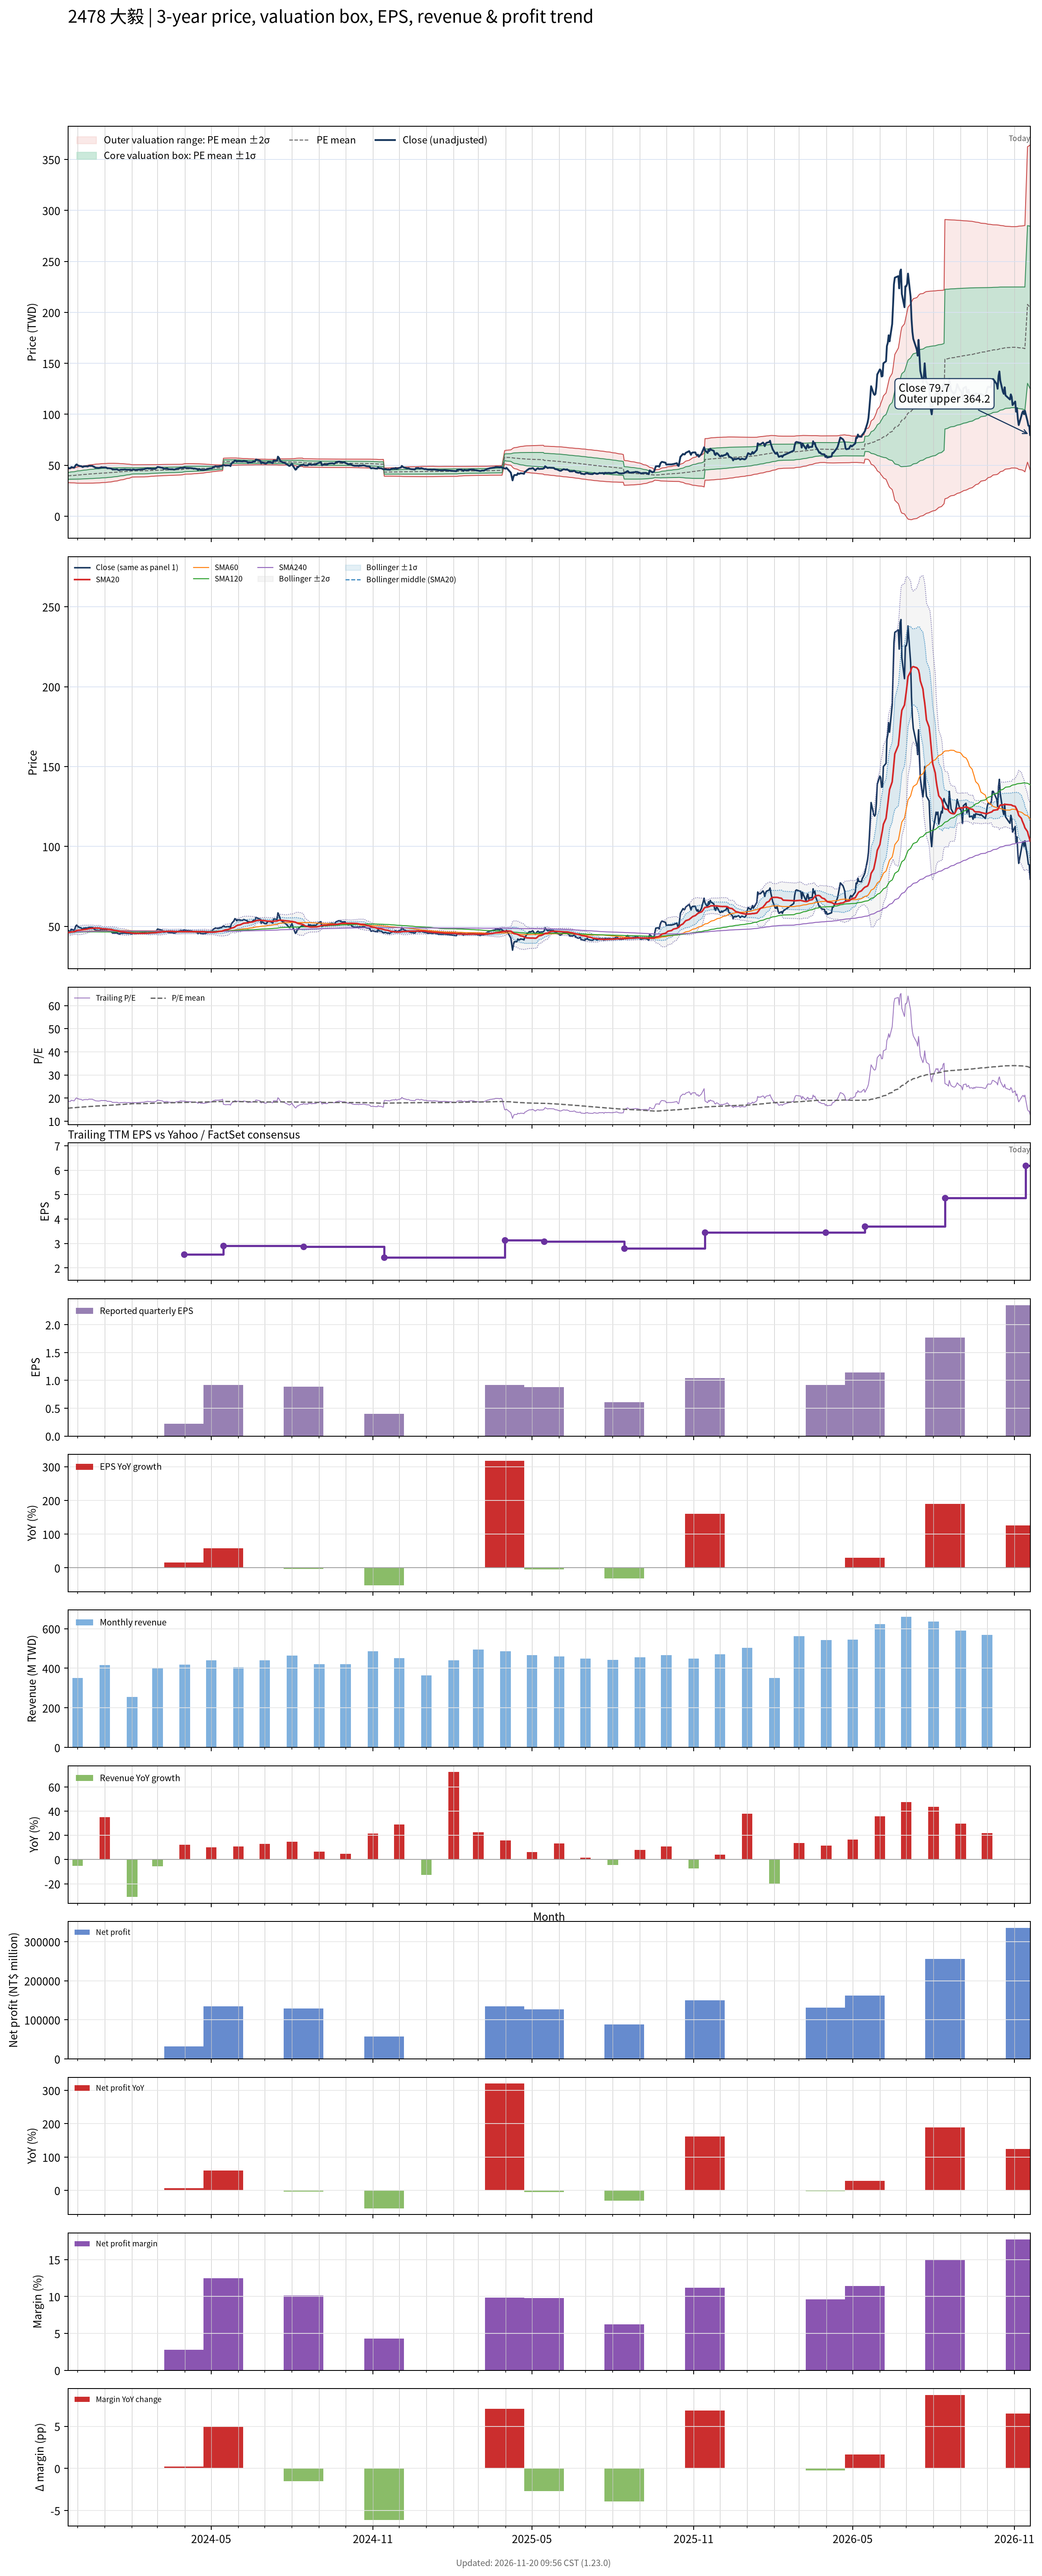

Source data for this figure (header and first rows):
# chart-version: skill-stock-dynamic-val…
date, close, available_date, period_end, eps, ttm_eps, pe, pe_mean, pe_std, price_m2, price_m1, price_mean, price_p1, price_p2, forward_eps, forward_pe, forward_pe_mean, forward_pe_std, forward_price_m2, forward_price_m1, forward_price_mean, forward_price_p1, forward_price_p2, sma20
2023-11-20, 47.2, 2023-11-14, 2023-09-30, 0.84, 2.53, 18.66, 15.63, 1.319, 32.86, 36.2, 39.53, 42.87, 46.2, , , , , , , , , , 46.01
2023-11-21, 47.2, 2023-11-14, 2023-09-30, 0.84, 2.53, 18.66, 15.66, 1.343, 32.82, 36.22, 39.62, 43.02, 46.42, , , , , , , , , , 46.13
2023-11-22, 46.9, 2023-11-14, 2023-09-30, 0.84, 2.53, 18.54, 15.69, 1.364, 32.8, 36.25, 39.71, 43.16, 46.61, , , , , , , , , , 46.23
2023-11-23, 47.2, 2023-11-14, 2023-09-30, 0.84, 2.53, 18.66, 15.73, 1.387, 32.77, 36.28, 39.79, 43.3, 46.81, , , , , , , , , , 46.34
2023-11-24, 48.2, 2023-11-14, 2023-09-30, 0.84, 2.53, 19.05, 15.76, 1.416, 32.72, 36.3, 39.88, 43.47, 47.05, , , , , , , , , , 46.52
2023-11-27, 47.5, 2023-11-14, 2023-09-30, 0.84, 2.53, 18.77, 15.8, 1.438, 32.69, 36.33, 39.97, 43.61, 47.25, , , , , , , , , , 46.66
2023-11-28, 48.7, 2023-11-14, 2023-09-30, 0.84, 2.53, 19.25, 15.84, 1.469, 32.63, 36.35, 40.07, 43.78, 47.5, , , , , , , , , , 46.87
2023-11-29, 50.2, 2023-11-14, 2023-09-30, 0.84, 2.53, 19.84, 15.88, 1.509, 32.54, 36.36, 40.18, 44, 47.81, , , , , , , , , , 47.13
2023-11-30, 50.8, 2023-11-14, 2023-09-30, 0.84, 2.53, 20.08, 15.93, 1.552, 32.44, 36.37, 40.29, 44.22, 48.15, , , , , , , , , , 47.39
2023-12-01, 49.95, 2023-11-14, 2023-09-30, 0.84, 2.53, 19.74, 15.97, 1.585, 32.39, 36.4, 40.41, 44.41, 48.42, , , , , , , , , , 47.55
2023-12-04, 49.1, 2023-11-14, 2023-09-30, 0.84, 2.53, 19.41, 16.01, 1.61, 32.36, 36.43, 40.51, 44.58, 48.65, , , , , , , , , , 47.64
2023-12-05, 49.15, 2023-11-14, 2023-09-30, 0.84, 2.53, 19.43, 16.05, 1.634, 32.34, 36.48, 40.61, 44.74, 48.88, , , , , , , , , , 47.74
2023-12-06, 48.55, 2023-11-14, 2023-09-30, 0.84, 2.53, 19.19, 16.09, 1.653, 32.35, 36.53, 40.71, 44.89, 49.07, , , , , , , , , , 47.83
2023-12-07, 48.2, 2023-11-14, 2023-09-30, 0.84, 2.53, 19.05, 16.13, 1.667, 32.37, 36.59, 40.81, 45.03, 49.24, , , , , , , , , , 47.89
2023-12-08, 48.8, 2023-11-14, 2023-09-30, 0.84, 2.53, 19.29, 16.17, 1.686, 32.37, 36.64, 40.91, 45.17, 49.44, , , , , , , , , , 48.02
2023-12-11, 49, 2023-11-14, 2023-09-30, 0.84, 2.53, 19.37, 16.21, 1.705, 32.38, 36.69, 41.01, 45.32, 49.63, , , , , , , , , , 48.16
2023-12-12, 48.75, 2023-11-14, 2023-09-30, 0.84, 2.53, 19.27, 16.25, 1.722, 32.39, 36.75, 41.1, 45.46, 49.81, , , , , , , , , , 48.29
2023-12-13, 48.9, 2023-11-14, 2023-09-30, 0.84, 2.53, 19.33, 16.29, 1.738, 32.41, 36.81, 41.2, 45.6, 50, , , , , , , , , , 48.4
2023-12-14, 49.45, 2023-11-14, 2023-09-30, 0.84, 2.53, 19.55, 16.33, 1.757, 32.41, 36.86, 41.3, 45.75, 50.19, , , , , , , , , , 48.54
2023-12-15, 49.35, 2023-11-14, 2023-09-30, 0.84, 2.53, 19.51, 16.36, 1.776, 32.41, 36.91, 41.4, 45.89, 50.39, , , , , , , , , , 48.66
2023-12-18, 49.3, 2023-11-14, 2023-09-30, 0.84, 2.53, 19.49, 16.4, 1.792, 32.44, 36.97, 41.5, 46.04, 50.57, , , , , , , , , , 48.76
2023-12-19, 48.6, 2023-11-14, 2023-09-30, 0.84, 2.53, 19.21, 16.44, 1.802, 32.48, 37.04, 41.6, 46.16, 50.72, , , , , , , , , , 48.83
2023-12-20, 48.45, 2023-11-14, 2023-09-30, 0.84, 2.53, 19.15, 16.48, 1.813, 32.52, 37.1, 41.69, 46.28, 50.86, , , , , , , , , , 48.91
2023-12-21, 47.7, 2023-11-14, 2023-09-30, 0.84, 2.53, 18.85, 16.51, 1.82, 32.56, 37.17, 41.77, 46.38, 50.98, , , , , , , , , , 48.93
2023-12-22, 47.55, 2023-11-14, 2023-09-30, 0.84, 2.53, 18.79, 16.54, 1.827, 32.61, 37.23, 41.85, 46.47, 51.1, , , , , , , , , , 48.9
2023-12-25, 47.3, 2023-11-14, 2023-09-30, 0.84, 2.53, 18.7, 16.57, 1.832, 32.66, 37.29, 41.93, 46.56, 51.2, , , , , , , , , , 48.89
2023-12-26, 47.5, 2023-11-14, 2023-09-30, 0.84, 2.53, 18.77, 16.6, 1.838, 32.7, 37.35, 42.01, 46.66, 51.31, , , , , , , , , , 48.83
2023-12-27, 47.55, 2023-11-14, 2023-09-30, 0.84, 2.53, 18.79, 16.64, 1.84, 32.79, 37.44, 42.09, 46.75, 51.4, , , , , , , , , , 48.7
2023-12-28, 48.05, 2023-11-14, 2023-09-30, 0.84, 2.53, 18.99, 16.68, 1.841, 32.88, 37.53, 42.19, 46.85, 51.5, , , , , , , , , , 48.56
2023-12-29, 47.85, 2023-11-14, 2023-09-30, 0.84, 2.53, 18.91, 16.71, 1.84, 32.98, 37.63, 42.29, 46.94, 51.6, , , , , , , , , , 48.45
2024-01-02, 47.85, 2023-11-14, 2023-09-30, 0.84, 2.53, 18.91, 16.75, 1.839, 33.08, 37.73, 42.38, 47.03, 51.68, , , , , , , , , , 48.39
2024-01-03, 47.55, 2023-11-14, 2023-09-30, 0.84, 2.53, 18.79, 16.79, 1.835, 33.19, 37.83, 42.47, 47.12, 51.76, , , , , , , , , , 48.31
2024-01-04, 46.9, 2023-11-14, 2023-09-30, 0.84, 2.53, 18.54, 16.82, 1.827, 33.32, 37.94, 42.56, 47.19, 51.81, , , , , , , , , , 48.23
2024-01-05, 47.1, 2023-11-14, 2023-09-30, 0.84, 2.53, 18.62, 16.86, 1.818, 33.46, 38.06, 42.66, 47.26, 51.86, , , , , , , , , , 48.17
2024-01-08, 46.85, 2023-11-14, 2023-09-30, 0.84, 2.53, 18.52, 16.9, 1.807, 33.61, 38.18, 42.75, 47.32, 51.89, , , , , , , , , , 48.08
2024-01-09, 46.35, 2023-11-14, 2023-09-30, 0.84, 2.53, 18.32, 16.93, 1.792, 33.77, 38.31, 42.84, 47.37, 51.91, , , , , , , , , , 47.95
2024-01-10, 45.7, 2023-11-14, 2023-09-30, 0.84, 2.53, 18.06, 16.97, 1.773, 33.96, 38.44, 42.93, 47.41, 51.9, , , , , , , , , , 47.79
2024-01-11, 45.95, 2023-11-14, 2023-09-30, 0.84, 2.53, 18.16, 17, 1.754, 34.14, 38.58, 43.02, 47.45, 51.89, , , , , , , , , , 47.65
2024-01-12, 45.8, 2023-11-14, 2023-09-30, 0.84, 2.53, 18.1, 17.04, 1.732, 34.34, 38.72, 43.11, 47.49, 51.87, , , , , , , , , , 47.46
2024-01-15, 46, 2023-11-14, 2023-09-30, 0.84, 2.53, 18.18, 17.08, 1.705, 34.58, 38.89, 43.2, 47.52, 51.83, , , , , , , , , , 47.3
2024-01-16, 45.45, 2023-11-14, 2023-09-30, 0.84, 2.53, 17.96, 17.11, 1.674, 34.83, 39.06, 43.3, 47.54, 51.77, , , , , , , , , , 47.1
2024-01-17, 45.15, 2023-11-14, 2023-09-30, 0.84, 2.53, 17.85, 17.15, 1.641, 35.09, 39.24, 43.39, 47.54, 51.69, , , , , , , , , , 46.93
2024-01-18, 45.25, 2023-11-14, 2023-09-30, 0.84, 2.53, 17.89, 17.19, 1.61, 35.34, 39.41, 43.48, 47.55, 51.63, , , , , , , , , , 46.77
2024-01-19, 45.6, 2023-11-14, 2023-09-30, 0.84, 2.53, 18.02, 17.22, 1.579, 35.59, 39.58, 43.57, 47.57, 51.56, , , , , , , , , , 46.66
2024-01-22, 45.65, 2023-11-14, 2023-09-30, 0.84, 2.53, 18.04, 17.26, 1.547, 35.84, 39.75, 43.67, 47.58, 51.49, , , , , , , , , , 46.57
2024-01-23, 45.75, 2023-11-14, 2023-09-30, 0.84, 2.53, 18.08, 17.3, 1.513, 36.1, 39.93, 43.76, 47.59, 51.42, , , , , , , , , , 46.49
2024-01-24, 45.85, 2023-11-14, 2023-09-30, 0.84, 2.53, 18.12, 17.33, 1.475, 36.39, 40.12, 43.85, 47.59, 51.32, , , , , , , , , , 46.41
2024-01-25, 45.65, 2023-11-14, 2023-09-30, 0.84, 2.53, 18.04, 17.37, 1.437, 36.67, 40.31, 43.95, 47.58, 51.22, , , , , , , , , , 46.31
2024-01-26, 45.6, 2023-11-14, 2023-09-30, 0.84, 2.53, 18.02, 17.41, 1.399, 36.96, 40.5, 44.04, 47.58, 51.11, , , , , , , , , , 46.19
2024-01-29, 45.55, 2023-11-14, 2023-09-30, 0.84, 2.53, 18, 17.44, 1.355, 37.27, 40.7, 44.13, 47.56, 50.99, , , , , , , , , , 46.08
2024-01-30, 45.7, 2023-11-14, 2023-09-30, 0.84, 2.53, 18.06, 17.48, 1.308, 37.61, 40.92, 44.23, 47.53, 50.84, , , , , , , , , , 45.97
2024-01-31, 45.25, 2023-11-14, 2023-09-30, 0.84, 2.53, 17.89, 17.52, 1.255, 37.97, 41.14, 44.32, 47.49, 50.67, , , , , , , , , , 45.85
2024-02-01, 45.35, 2023-11-14, 2023-09-30, 0.84, 2.53, 17.92, 17.55, 1.202, 38.33, 41.37, 44.41, 47.45, 50.49, , , , , , , , , , 45.78
2024-02-02, 45.8, 2023-11-14, 2023-09-30, 0.84, 2.53, 18.1, 17.57, 1.197, 38.4, 41.42, 44.45, 47.48, 50.5, , , , , , , , , , 45.71
2024-02-05, 45.45, 2023-11-14, 2023-09-30, 0.84, 2.53, 17.96, 17.58, 1.189, 38.47, 41.48, 44.49, 47.5, 50.51, , , , , , , , , , 45.64
2024-02-15, 46.15, 2023-11-14, 2023-09-30, 0.84, 2.53, 18.24, 17.6, 1.181, 38.56, 41.55, 44.54, 47.53, 50.52, , , , , , , , , , 45.63
2024-02-16, 46.55, 2023-11-14, 2023-09-30, 0.84, 2.53, 18.4, 17.62, 1.175, 38.64, 41.62, 44.59, 47.56, 50.53, , , , , , , , , , 45.67
2024-02-19, 47.05, 2023-11-14, 2023-09-30, 0.84, 2.53, 18.6, 17.64, 1.169, 38.73, 41.68, 44.64, 47.6, 50.56, , , , , , , , , , 45.73
2024-02-20, 46.65, 2023-11-14, 2023-09-30, 0.84, 2.53, 18.44, 17.67, 1.161, 38.82, 41.76, 44.69, 47.63, 50.57, , , , , , , , , , 45.77
... 668 more rows
